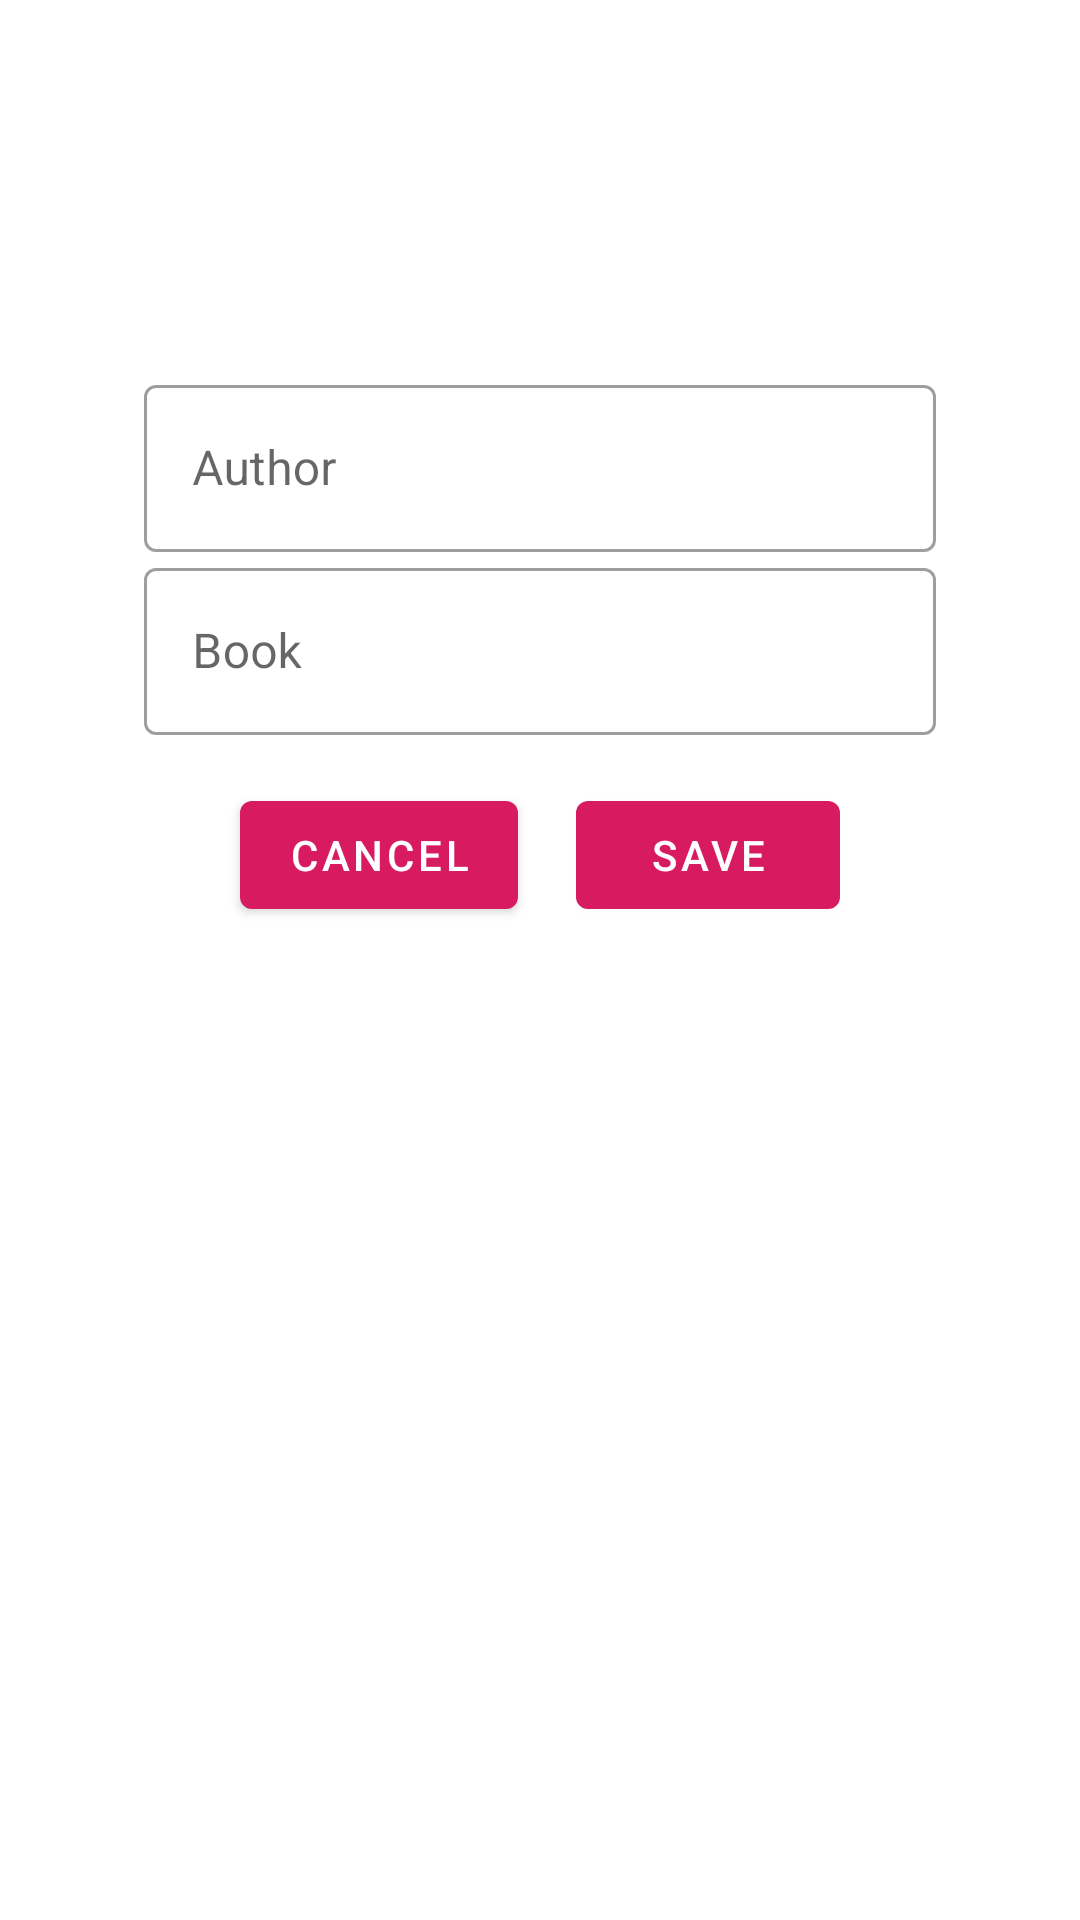

Layout XML and referenced resources for this Android screen:
<!-- AndroidManifest.xml: application theme Theme.BookKeeper -->
<!-- res/layout/activity_new.xml -->
<?xml version="1.0" encoding="utf-8"?>
<androidx.constraintlayout.widget.ConstraintLayout xmlns:android="http://schemas.android.com/apk/res/android"
    xmlns:app="http://schemas.android.com/apk/res-auto"
    xmlns:tools="http://schemas.android.com/tools"
    android:layout_width="match_parent"
    android:layout_height="match_parent"
    android:paddingTop="75dp"
    tools:context=".NewBookActivity">

    <com.google.android.material.textfield.TextInputLayout
        android:id="@+id/author_name_textInputLayout"
        style="@style/Widget.MaterialComponents.TextInputLayout.OutlinedBox"
        android:layout_width="0dp"
        android:layout_height="wrap_content"
        android:layout_margin="48dp"
        android:gravity="center"
        app:layout_constraintEnd_toEndOf="parent"
        app:layout_constraintHorizontal_bias="0.494"
        app:layout_constraintStart_toStartOf="parent"
        app:layout_constraintTop_toTopOf="parent">

        <com.google.android.material.textfield.TextInputEditText
            android:id="@+id/author_name_editText"
            android:layout_width="match_parent"
            android:layout_height="match_parent"
            android:ems="15"
            android:hint="@string/author_hint" />
    </com.google.android.material.textfield.TextInputLayout>

    <com.google.android.material.textfield.TextInputLayout
        android:id="@+id/book_name_textInputLayout"
        style="@style/Widget.MaterialComponents.TextInputLayout.OutlinedBox"
        android:layout_width="0dp"
        android:layout_height="wrap_content"
        android:layout_marginLeft="48dp"
        android:layout_marginRight="48dp"
        android:gravity="center"
        app:layout_constraintEnd_toEndOf="parent"
        app:layout_constraintHorizontal_bias="0.494"
        app:layout_constraintStart_toStartOf="parent"
        app:layout_constraintTop_toBottomOf="@id/author_name_textInputLayout">

        <com.google.android.material.textfield.TextInputEditText
            android:id="@+id/book_name_editText"
            android:layout_width="match_parent"
            android:layout_height="match_parent"
            android:ems="15"
            android:hint="@string/book_hint" />
    </com.google.android.material.textfield.TextInputLayout>

    <com.google.android.material.button.MaterialButton
        android:id="@+id/cancel_button"
        android:layout_width="wrap_content"
        android:layout_height="wrap_content"
        android:layout_marginStart="80dp"
        android:layout_marginTop="16dp"
        android:text="@string/cancel"
        app:layout_constraintStart_toStartOf="parent"
        app:layout_constraintTop_toBottomOf="@+id/book_name_textInputLayout" />

    <com.google.android.material.button.MaterialButton
        android:id="@+id/save_button"
        android:layout_width="wrap_content"
        android:layout_height="wrap_content"
        android:layout_marginEnd="80dp"
        android:text="@string/save"
        app:layout_constraintEnd_toEndOf="parent"
        app:layout_constraintTop_toTopOf="@+id/cancel_button" />

</androidx.constraintlayout.widget.ConstraintLayout>
<!-- resources referenced by this layout -->
<resources>
  <string name="author_hint">Author</string>
  <string name="book_hint">Book</string>
  <string name="cancel">cancel</string>
  <string name="save">Save</string>
  <style name="Theme.BookKeeper" parent="Theme.MaterialComponents.DayNight.NoActionBar">
          
          <item name="colorPrimary">@color/primaryColor</item>
          <item name="colorPrimaryVariant">@color/primaryDarkColor</item>
          <item name="colorOnPrimary">@color/white</item>
          
          <item name="colorSecondary">@color/secondaryColor</item>
          <item name="colorSecondaryVariant">@color/secondaryDarkColor</item>
          <item name="colorOnSecondary">@color/white</item>
          
          <item name="android:statusBarColor" tools:targetApi="l">?attr/colorPrimaryVariant</item>
          
      </style>
  <color name="primaryColor">#d81b60</color>
  <color name="primaryDarkColor">#a00037</color>
  <color name="white">#FFFFFFFF</color>
  <color name="secondaryColor">#673ab7</color>
  <color name="secondaryDarkColor">#320b86</color>
</resources>
